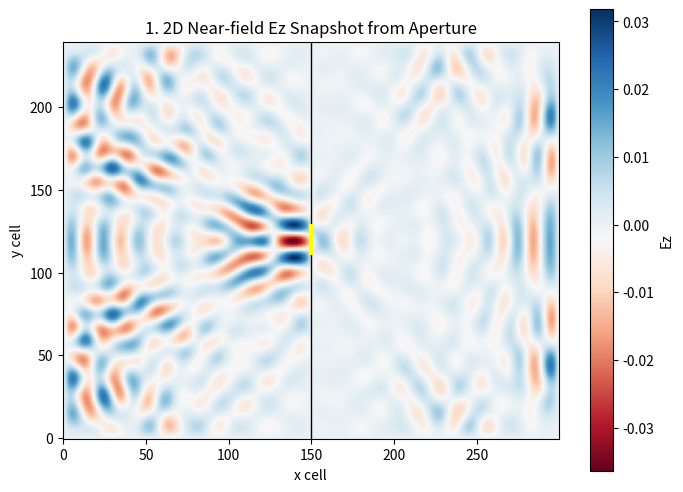
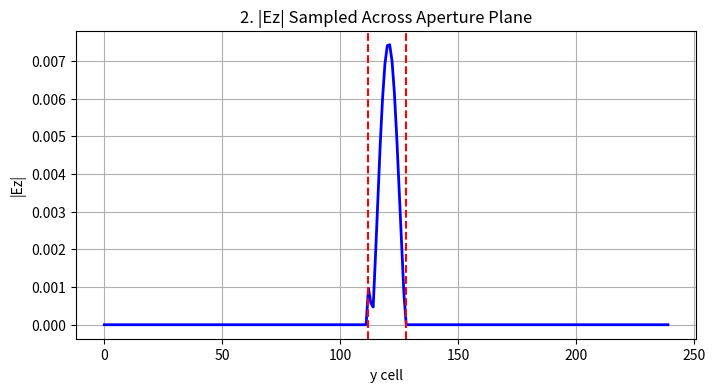
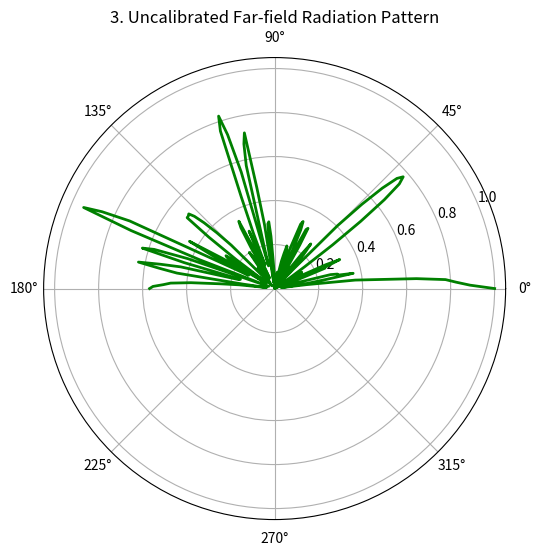
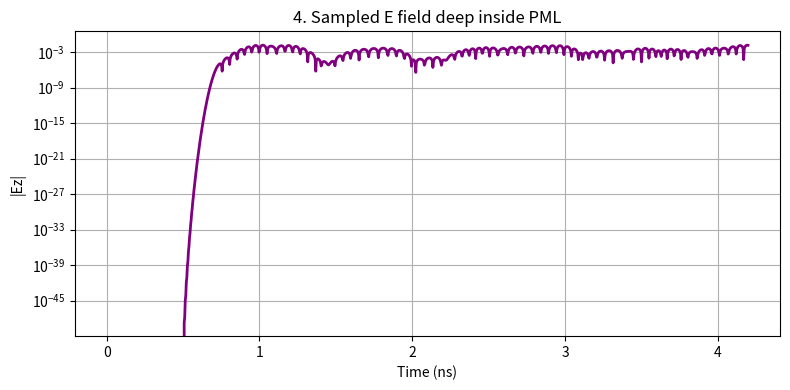

Write Python code to recreate these figures, in order.
import numpy as np
import matplotlib.pyplot as plt


c0 = 299792458.0
eps0 = 8.854187817e-12
mu0 = 4.0e-7 * np.pi

f0 = 10e9
lam0 = c0 / f0

dx = lam0 / 20.0
dy = dx
dt = 0.99 * dx / (c0 * np.sqrt(2.0))

Nx = 300
Ny = 240
n_steps = 1200

pml = 20
m_grade = 4
kappa_max = 5.0
alpha_max = 0.05
sigma_opt = (m_grade + 1) / (150.0 * np.pi * dx * np.sqrt(mu0 / eps0))
sigma_max = 1.2 * sigma_opt


Ez = np.zeros((Nx, Ny))
Hx = np.zeros((Nx, Ny))
Hy = np.zeros((Nx, Ny))

er = np.ones((Nx, Ny))
pec_mask = np.zeros((Nx, Ny), dtype=bool)

#Slit
wall_x = Nx // 2
slit_width = 16
slit_y1 = Ny // 2 - slit_width // 2
slit_y2 = Ny // 2 + slit_width // 2

pec_mask[wall_x, :] = True
pec_mask[wall_x, slit_y1:slit_y2] = False


source_x = wall_x - 12
source_y = Ny // 2

t0 = 80 * dt
sigma = 20 * dt


Ce = dt / (eps0 * er * dx)
Ch = dt / (mu0 * dx)


be = np.zeros(pml)
ce = np.zeros(pml)
bh = np.zeros(pml)
ch = np.zeros(pml)

for q in range(pml):
    pos_e = (pml - q - 0.5) / pml
    pos_h = (pml - q - 1.0) / pml

    sigma_e = sigma_max * (pos_e ** m_grade)
    sigma_h = sigma_max * (pos_h ** m_grade)

    kappa_e = 1.0 + (kappa_max - 1.0) * (pos_e ** m_grade)
    kappa_h = 1.0 + (kappa_max - 1.0) * (pos_h ** m_grade)

    alpha_e = alpha_max * (1.0 - pos_e ** m_grade)
    alpha_h = alpha_max * (1.0 - pos_h ** m_grade)

    be[q] = np.exp(-(sigma_e / kappa_e + alpha_e) * dt / eps0)
    bh[q] = np.exp(-(sigma_h / kappa_h + alpha_h) * dt / eps0)

    if sigma_e == 0.0:
        ce[q] = 0.0
    else:
        ce[q] = sigma_e * (be[q] - 1.0) / ((sigma_e * kappa_e) + (kappa_e ** 2) * alpha_e)

    if sigma_h == 0.0:
        ch[q] = 0.0
    else:
        ch[q] = sigma_h * (bh[q] - 1.0) / ((sigma_h * kappa_h) + (kappa_h ** 2) * alpha_h)

psi_ez_x_low = np.zeros((pml, Ny))
psi_ez_x_high = np.zeros((pml, Ny))
psi_ez_y_low = np.zeros((Nx, pml))
psi_ez_y_high = np.zeros((Nx, pml))

psi_hy_x_low = np.zeros((pml, Ny))
psi_hy_x_high = np.zeros((pml, Ny))
psi_hx_y_low = np.zeros((Nx, pml))
psi_hx_y_high = np.zeros((Nx, pml))


aperture_line = None
pml_probe = []

far_angles = np.linspace(0.0, np.pi, 181)
far_pattern = np.zeros_like(far_angles)

probe_x = Nx - pml + 2
probe_y = Ny // 2

snapshot_step = 900


for n in range(n_steps):

    # H field update
    Hx[:, :-1] = Hx[:, :-1] - Ch * (Ez[:, 1:] - Ez[:, :-1])
    Hy[:-1, :] = Hy[:-1, :] + Ch * (Ez[1:, :] - Ez[:-1, :])

    # CPML for Hx (bottom and top)
    for j in range(pml):
        j_low = j
        j_high = Ny - 2 - j

        d_low = (Ez[:, j_low + 1] - Ez[:, j_low]) / dy
        d_high = (Ez[:, j_high + 1] - Ez[:, j_high]) / dy

        psi_hx_y_low[:, j] = bh[j] * psi_hx_y_low[:, j] + ch[j] * d_low
        psi_hx_y_high[:, j] = bh[j] * psi_hx_y_high[:, j] + ch[j] * d_high

        Hx[:, j_low] = Hx[:, j_low] - dt / mu0 * psi_hx_y_low[:, j]
        Hx[:, j_high] = Hx[:, j_high] - dt / mu0 * psi_hx_y_high[:, j]

    # CPML for Hy (left and right)
    for i in range(pml):
        i_low = i
        i_high = Nx - 2 - i

        d_low = (Ez[i_low + 1, :] - Ez[i_low, :]) / dx
        d_high = (Ez[i_high + 1, :] - Ez[i_high, :]) / dx

        psi_hy_x_low[i, :] = bh[i] * psi_hy_x_low[i, :] + ch[i] * d_low
        psi_hy_x_high[i, :] = bh[i] * psi_hy_x_high[i, :] + ch[i] * d_high

        Hy[i_low, :] = Hy[i_low, :] + dt / mu0 * psi_hy_x_low[i, :]
        Hy[i_high, :] = Hy[i_high, :] + dt / mu0 * psi_hy_x_high[i, :]

    # Update E field
    Ez[1:-1, 1:-1] = Ez[1:-1, 1:-1] + Ce[1:-1, 1:-1] * (
        (Hy[1:-1, 1:-1] - Hy[0:-2, 1:-1]) -
        (Hx[1:-1, 1:-1] - Hx[1:-1, 0:-2])
    )

    # CPML for Ez (left and right)
    for i in range(pml):
        i_low = i + 1
        i_high = Nx - 2 - i

        d_low = (Hy[i_low, 1:-1] - Hy[i_low - 1, 1:-1]) / dx
        d_high = (Hy[i_high, 1:-1] - Hy[i_high - 1, 1:-1]) / dx

        psi_ez_x_low[i, 1:-1] = be[i] * psi_ez_x_low[i, 1:-1] + ce[i] * d_low
        psi_ez_x_high[i, 1:-1] = be[i] * psi_ez_x_high[i, 1:-1] + ce[i] * d_high

        Ez[i_low, 1:-1] = Ez[i_low, 1:-1] + dt / eps0 * psi_ez_x_low[i, 1:-1]
        Ez[i_high, 1:-1] = Ez[i_high, 1:-1] + dt / eps0 * psi_ez_x_high[i, 1:-1]

    # CPML for Ez (bottom and top)
    for j in range(pml):
        j_low = j + 1
        j_high = Ny - 2 - j

        d_low = (Hx[1:-1, j_low] - Hx[1:-1, j_low - 1]) / dy
        d_high = (Hx[1:-1, j_high] - Hx[1:-1, j_high - 1]) / dy

        psi_ez_y_low[1:-1, j] = be[j] * psi_ez_y_low[1:-1, j] - ce[j] * d_low
        psi_ez_y_high[1:-1, j] = be[j] * psi_ez_y_high[1:-1, j] - ce[j] * d_high

        Ez[1:-1, j_low] = Ez[1:-1, j_low] + dt / eps0 * psi_ez_y_low[1:-1, j]
        Ez[1:-1, j_high] = Ez[1:-1, j_high] + dt / eps0 * psi_ez_y_high[1:-1, j]


    pulse = np.exp(-0.5 * ((n * dt - t0) / sigma)**2) * np.sin(2 * np.pi * f0 * n * dt)
    Ez[source_x, source_y] = Ez[source_x, source_y] + pulse

    # PEC
    Ez[pec_mask] = 0.0


    pml_probe.append(Ez[probe_x, probe_y])


    if n == snapshot_step:
        aperture_line = np.abs(Ez[wall_x, :]).copy()

        r_samp = min(Nx, Ny) // 2 - pml - 8
        center_x = wall_x
        center_y = Ny // 2

        for k in range(len(far_angles)):
            ang = far_angles[k]
            sx = int(center_x + r_samp * np.cos(ang))
            sy = int(center_y + r_samp * np.sin(ang))

            if 0 <= sx < Nx and 0 <= sy < Ny:
                far_pattern[k] = np.abs(Ez[sx, sy])


Ez_plot = Ez.copy()
Ez_plot[pec_mask] = 0.0

plt.figure(figsize=(8, 6))
plt.imshow(Ez_plot.T, cmap='RdBu', origin='lower')
plt.colorbar(label='Ez')
plt.title('1. 2D Near-field Ez Snapshot from Aperture')
plt.xlabel('x cell')
plt.ylabel('y cell')

wall_y = np.arange(Ny)
plt.plot(np.full(Ny, wall_x), wall_y, 'k-', lw=1)
plt.plot([wall_x, wall_x], [slit_y1, slit_y2], color='yellow', lw=3)


plt.figure(figsize=(8, 4))
plt.plot(np.arange(Ny), aperture_line, color='blue', lw=2)
plt.axvline(slit_y1, color='red', ls='--')
plt.axvline(slit_y2, color='red', ls='--')
plt.title('2. |Ez| Sampled Across Aperture Plane')
plt.xlabel('y cell')
plt.ylabel('|Ez|')
plt.grid(True)


far_pattern = far_pattern / (np.max(far_pattern) + 1e-12)
plt.figure(figsize=(6, 6))
ax = plt.subplot(111, projection='polar')
ax.plot(far_angles, far_pattern, color='green', lw=2)
ax.set_title('3. Uncalibrated Far-field Radiation Pattern')



time_array = np.arange(n_steps) * dt * 1e9
plt.figure(figsize=(8, 4))
plt.plot(time_array, np.abs(pml_probe), color='purple', lw=2)
plt.yscale('log')
plt.title('4. Sampled E field deep inside PML')
plt.xlabel('Time (ns)')
plt.ylabel('|Ez|')
plt.grid(True)

plt.tight_layout()
plt.show()
